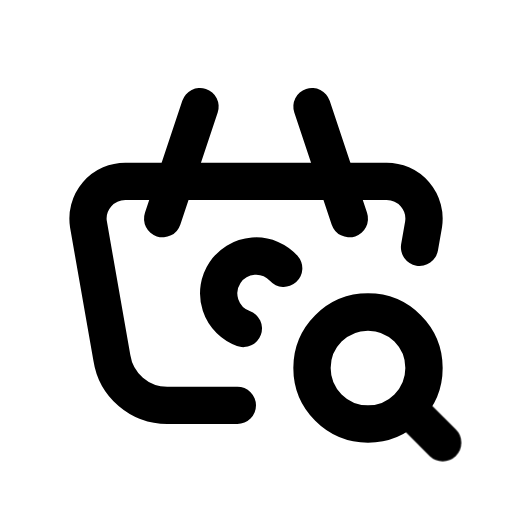
t = 0.00 s
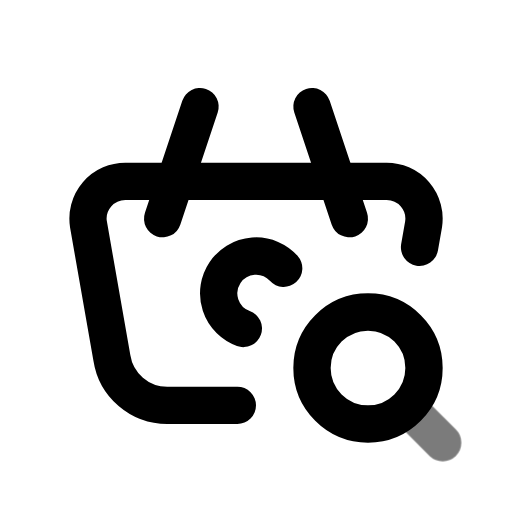
t = 0.44 s
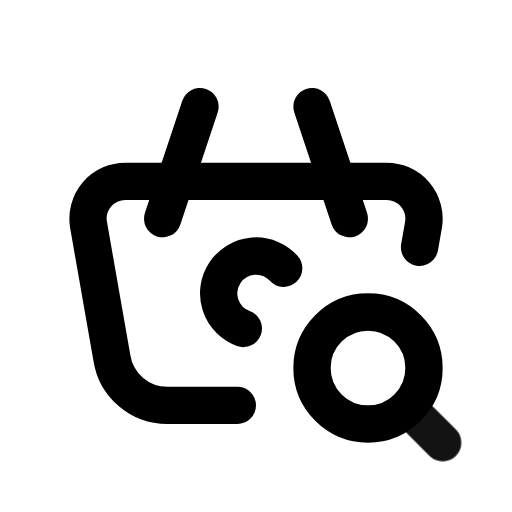
t = 0.94 s
t = 1.46 s: frame unchanged from t = 0.00 s, image omitted
t = 1.86 s: frame unchanged from t = 0.00 s, image omitted
t = 2.25 s: frame unchanged from t = 0.00 s, image omitted

The animated SVG that drew these frames (rendered in a browser with its animation timeline set to each time). Animation: 1 CSS @keyframes rule; one cycle of 2.65 s, repeats indefinitely.

<svg xmlns="http://www.w3.org/2000/svg" width="24" height="24" fill="none" stroke="currentColor" stroke-linecap="round" stroke-linejoin="round" stroke-width="2" viewBox="0 0 24 24">
    <!-- Generated by scripts/icon-expansion/generate.mjs -->
    <!-- Adapted from Tabler Icons 3.34.1.
MIT License

Copyright (c) 2020-2024 Paweł Kuna

Permission is hereby granted, free of charge, to any person obtaining a copy
of this software and associated documentation files (the "Software"), to deal
in the Software without restriction, including without limitation the rights
to use, copy, modify, merge, publish, distribute, sublicense, and/or sell
copies of the Software, and to permit persons to whom the Software is
furnished to do so, subject to the following conditions:

The above copyright notice and this permission notice shall be included in all
copies or substantial portions of the Software.

THE SOFTWARE IS PROVIDED "AS IS", WITHOUT WARRANTY OF ANY KIND, EXPRESS OR
IMPLIED, INCLUDING BUT NOT LIMITED TO THE WARRANTIES OF MERCHANTABILITY,
FITNESS FOR A PARTICULAR PURPOSE AND NONINFRINGEMENT. IN NO EVENT SHALL THE
AUTHORS OR COPYRIGHT HOLDERS BE LIABLE FOR ANY CLAIM, DAMAGES OR OTHER
LIABILITY, WHETHER IN AN ACTION OF CONTRACT, TORT OR OTHERWISE, ARISING FROM,
OUT OF OR IN CONNECTION WITH THE SOFTWARE OR THE USE OR OTHER DEALINGS IN THE
SOFTWARE. -->
    <style>
        @media (prefers-reduced-motion: no-preference) {
            @keyframes ira-exp-pulse { 0%, 100% { opacity: 1; } 22% { opacity: .45; } 40% { opacity: 1; } }
            [data-ira-motion="basket-search"] { transform-box: fill-box; transform-origin: center; animation: ira-exp-pulse 2.65s ease-in-out -0s infinite; }
        }
    </style>
    <g transform="translate(1.5 1.5) scale(.875)"><path d="M17 10l-2 -6"/><path d="M7 10l2 -6"/><path d="M11 20h-3.756a3 3 0 0 1 -2.965 -2.544l-1.255 -7.152a2 2 0 0 1 1.977 -2.304h13.999a2 2 0 0 1 1.977 2.304l-.215 1.227"/><path d="M13.483 12.658a2 2 0 1 0 -2.162 3.224"/><path d="M18 18m-3 0a3 3 0 1 0 6 0a3 3 0 1 0 -6 0"/></g>
    <g data-ira-motion="basket-search"><g transform="translate(1.5 1.5) scale(.875)"><path d="M20.2 20.2l1.8 1.8"/></g></g>
</svg>
